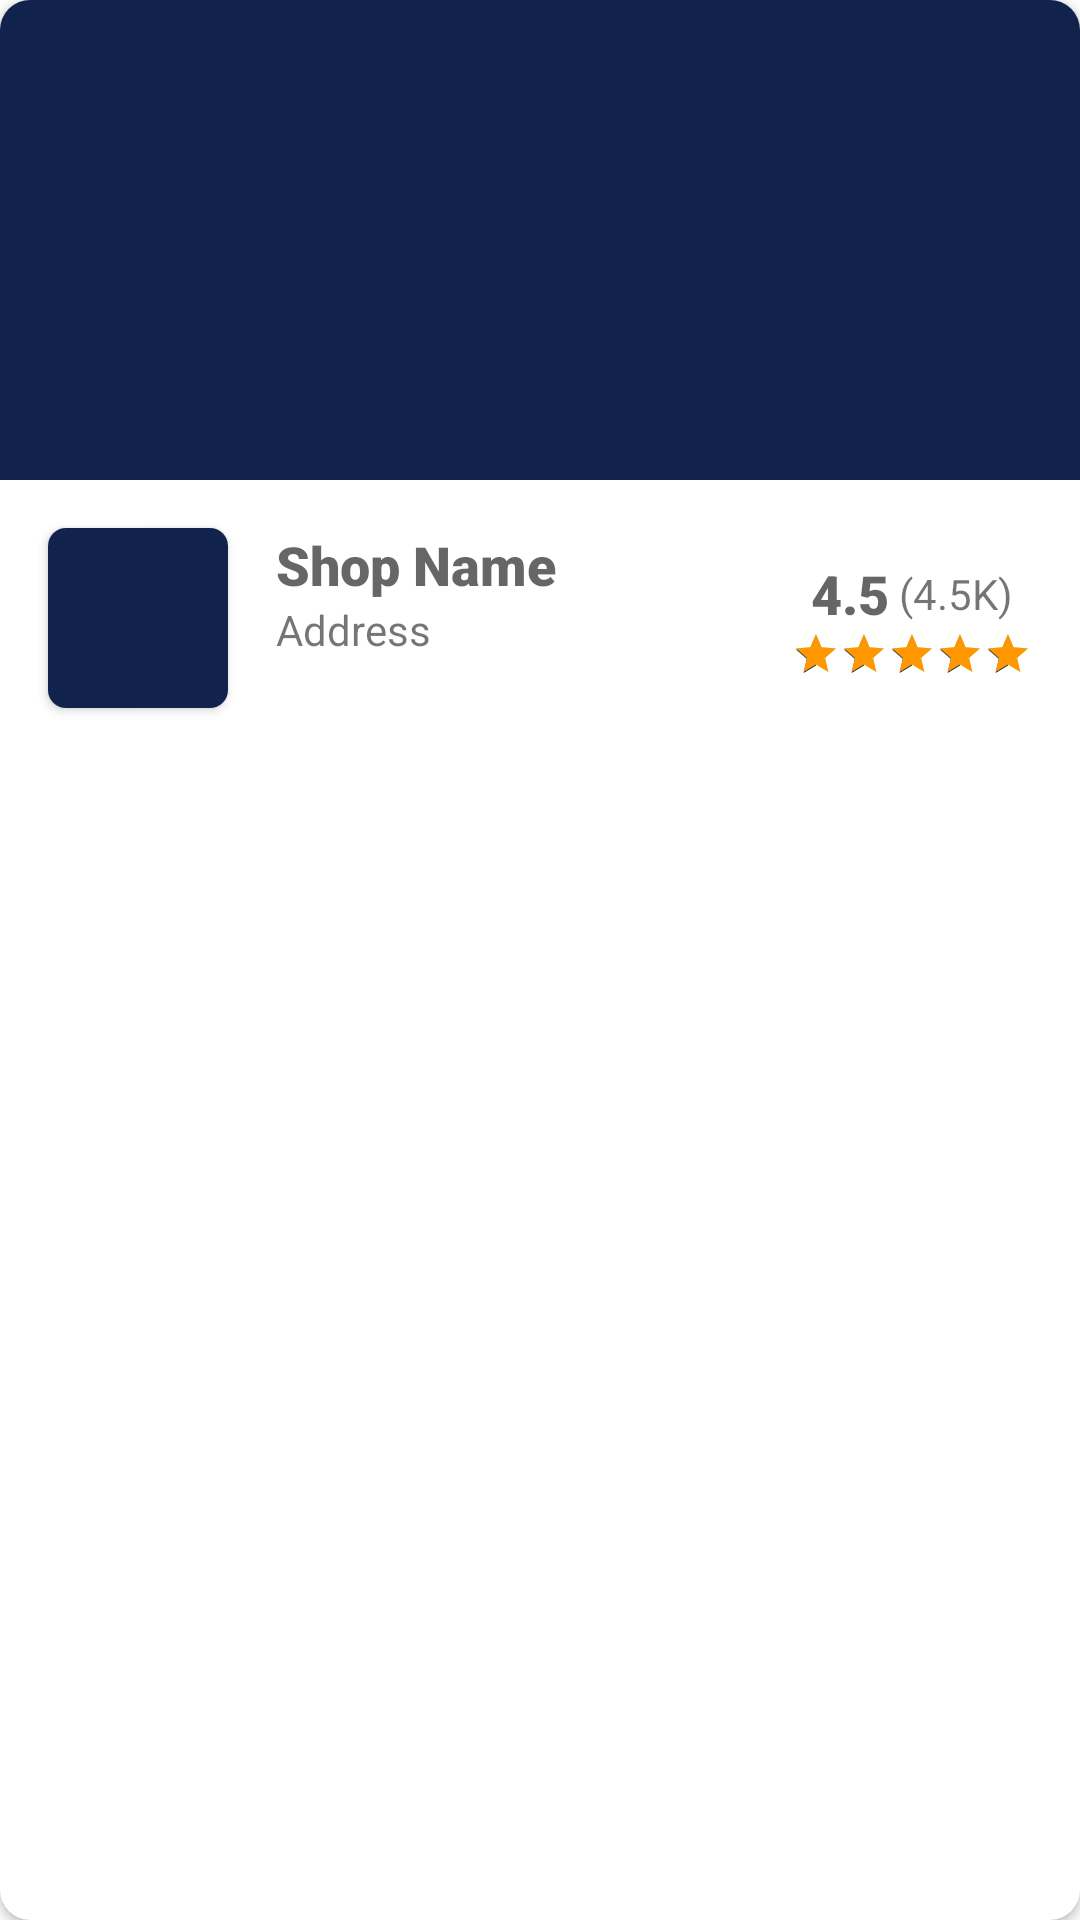

Here is an Android app screen rendered from its layout file. Give the layout XML and the strings, colors and styles it references.
<!-- AndroidManifest.xml: application theme Theme.SmartShopping -->
<!-- res/layout/shops.xml -->
<?xml version="1.0" encoding="utf-8"?>
<androidx.cardview.widget.CardView xmlns:android="http://schemas.android.com/apk/res/android"
    xmlns:app="http://schemas.android.com/apk/res-auto"
    android:layout_width="match_parent"
    android:layout_height="wrap_content"
    android:layout_marginTop="16dp"
    android:layout_marginLeft="16dp"
    android:layout_marginRight="16dp"
    android:orientation="vertical"
    app:cardCornerRadius="10dp">

    <LinearLayout
        android:layout_width="match_parent"
        android:layout_height="wrap_content"
        android:orientation="vertical">

        <ImageView
            android:id="@+id/shop_list_shop_image"
            android:layout_width="match_parent"
            android:layout_height="160dp"
            android:background="@color/dark_blue"
            android:src="@drawable/ic_shop" />

        <RelativeLayout
            android:layout_width="match_parent"
            android:layout_height="wrap_content">

            <androidx.cardview.widget.CardView
                android:id="@+id/shop_list_owner_image_card"
                android:layout_width="wrap_content"
                android:layout_height="wrap_content"
                android:layout_margin="16dp"
                app:cardCornerRadius="6dp">

                <ImageView
                    android:id="@+id/shop_list_owner_image"
                    android:layout_width="60dp"
                    android:layout_height="60dp"
                    android:background="@color/dark_blue"
                    android:src="@drawable/ic_profile" />

            </androidx.cardview.widget.CardView>

            <LinearLayout
                android:layout_toLeftOf="@id/rating_layout"
                android:layout_width="wrap_content"
                android:layout_height="wrap_content"
                android:layout_marginTop="16dp"
                android:layout_marginBottom="16dp"
                android:layout_toRightOf="@id/shop_list_owner_image_card"
                android:orientation="vertical">

                <TextView
                    android:id="@+id/shop_list_shop_name"
                    android:layout_width="wrap_content"
                    android:layout_height="wrap_content"
                    android:fontFamily="sans-serif-black"
                    android:text="Shop Name"
                    android:textAppearance="?android:textAppearanceMedium" />

                <TextView
                    android:id="@+id/shop_list_address"
                    android:layout_width="wrap_content"
                    android:layout_height="wrap_content"
                    android:maxLines="2"
                    android:ellipsize="end"
                    android:text="Address" />

            </LinearLayout>

            <LinearLayout
                android:id="@+id/rating_layout"
                android:layout_width="wrap_content"
                android:layout_height="wrap_content"
                android:layout_alignParentRight="true"
                android:layout_centerVertical="true"
                android:layout_margin="16dp"
                android:orientation="vertical">

                <LinearLayout
                    android:layout_gravity="center"
                    android:layout_width="wrap_content"
                    android:layout_height="wrap_content">

                    <TextView
                        android:id="@+id/shop_list_rating"
                        android:layout_width="wrap_content"
                        android:layout_height="wrap_content"
                        android:fontFamily="sans-serif-black"
                        android:text="4.5"
                        android:textAppearance="?android:textAppearanceMedium" />

                    <TextView
                        android:id="@+id/shop_list_number_of_ratings"
                        android:layout_gravity="center"
                        android:layout_width="wrap_content"
                        android:layout_height="wrap_content"
                        android:text=" (4.5K)" />
                </LinearLayout>

                <RatingBar
                    android:id="@+id/shop_list_rating_bar"
                    style="?android:attr/ratingBarStyleSmall"
                    android:layout_width="wrap_content"
                    android:layout_height="wrap_content"
                    android:numStars="5"
                    android:progressTint="@color/yellow"
                    android:rating="5" />

            </LinearLayout>

        </RelativeLayout>

    </LinearLayout>

</androidx.cardview.widget.CardView>
<!-- resources referenced by this layout -->
<resources>
  <color name="dark_blue">#11224D</color>
  <color name="yellow">#FF9800</color>
  <style name="Theme.SmartShopping" parent="Theme.MaterialComponents.DayNight.NoActionBar">
          <item name="colorPrimary">@color/orange</item>
          <item name="colorPrimaryDark">@color/dark_orange</item>
          <item name="colorAccent">@color/dark_blue</item>
      </style>
  <color name="orange">#FF5722</color>
  <color name="dark_orange">#D33C0D</color>
</resources>
